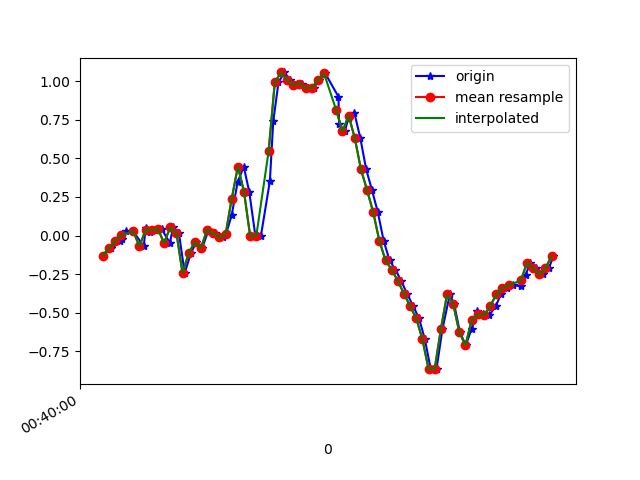

Data behind this chart, as committed beside it:
1617669600080, 365236778500625, -0.1300335, -0.04085017, 0.0013187301
1617669600109, 365236797522433, -0.08361, 0.3929, -0.03411
1617669600136, 365236816544257, -0.0384, 0.2157, 0.03919
1617669600144, 365236835590865, -0.02374, -0.05307, -0.006012
1617669600157, 365236854612673, 0.02879, 0.2597, -0.001125
1617669600180, 365236873608193, 0.02635, -0.3353, 0.04408
1617669600214, 365236892652289, -0.07017, 0.02512, -0.02678
1617669600220, 365236911671617, 0.05078, 0.1277, 0.03064
1617669600233, 365236930715713, 0.0239, -0.01153, 0.02453
1617669600252, 365236949735009, 0.03368, 0.1326, -0.02189
1617669600272, 365236968754305, 0.04223, -0.174, 0.02575
1617669600299, 365236987794657, -0.04818, -0.007863, -0.006012
1617669600309, 365237006813729, 0.052, 0.1876, 9.7E-5
1617669600328, 365237025857569, 0.01902, -0.2424, 0.07462
1617669600347, 365237044876641, -0.2424, -0.07017, 0.01964
1617669600367, 365237063895713, -0.1154, 0.1986, 0.01354
1617669600385, 365237082938433, -0.04085, -0.218, 0.06363
1617669600404, 365237101957409, -0.07994, -0.03963, -0.01212
1617669600425, 365237121001217, 0.03734, 0.2438, -0.03289
1617669600444, 365237140020193, 0.01413, 0.2243, -0.03045
1617669600472, 365237159064001, -0.01275, 0.06544, -0.04022
1617669600481, 365237178075585, 0.0068, 0.03856, -0.08176
1617669600500, 365237197094209, 0.1326, 0.05811, -0.1538
1617669600519, 365237216137729, 0.344, -0.04329, -0.138
1617669600539, 365237235156353, 0.4466, -0.3035, -0.07321
1617669600557, 365237254199809, 0.2829, -0.6371, -0.05855
1617669600577, 365237273218561, -0.004195, -0.9535, -0.1868
1617669600595, 365237292275457, -5.3010974E-4, -1.232, -0.3444
1617669600624, 365237311294593, 0.3525, -1.482, -0.4727
1617669600635, 365237330338561, 0.7398, -1.729, -0.5753
1617669600652, 365237349357697, 0.9915, -1.926, -0.6841
1617669600671, 365237368401665, 1.056, -2.092, -0.7952
1617669600690, 365237387422017, 1.007, -2.313, -0.8453
1617669600709, 365237406466049, 0.9769, -2.511, -0.8612
1617669600728, 365237425485185, 0.9842, -2.578, -0.8979
1617669600747, 365237444504385, 0.9573, -2.553, -0.9822
1617669600766, 365237463548353, 0.9549, -2.536, -1.03
1617669600785, 365237482558721, 1.009, -2.511, -0.9993
1617669600804, 365237501602497, 1.05, -2.406, -0.9248
1617669600847, 365237520621377, 0.8987, -2.247, -0.8661
1617669600849, 365237539665153, 0.7227, -2.057, -0.8698
1617669600867, 365237558684097, 0.6739, -1.853, -0.8722
1617669600880, 365237577727873, 0.7618, -1.621, -0.8356
1617669600899, 365237596748353, 0.7912, -1.362, -0.7305
1617669600918, 365237615792129, 0.6323, -1.101, -0.6328
1617669600937, 365237634811137, 0.4295, -0.8252, -0.5411
1617669600956, 365237653854913, 0.2939, -0.5381, -0.4532
1617669600975, 365237672873921, 0.151, -0.2534, -0.3347
1617669600994, 365237691890625, -0.03474, 0.052, -0.2027
1617669601013, 365237710934337, -0.1606, 0.3831, -0.07687
1617669601032, 365237729953345, -0.2204, 0.7117, 0.05996
1617669601051, 365237748997057, -0.2937, 1.007, 0.2053
1617669601070, 365237768015937, -0.3768, 1.277, 0.3507
1617669601090, 365237787055297, -0.4575, 1.529, 0.4888
1617669601109, 365237806074177, -0.5369, 1.717, 0.6464
1617669601128, 365237825117889, -0.6725, 1.858, 0.7979
1617669601147, 365237844136769, -0.8655, 2.034, 0.8199
1617669601166, 365237863180353, -0.8618, 2.238, 0.782
1617669601185, 365237882199233, -0.6065, 2.384, 0.7771
1617669601209, 365237901239233, -0.3817, 2.432, 0.8187
1617669601223, 365237920385070, -0.4428, 2.409, 0.8162
... 17 more rows
